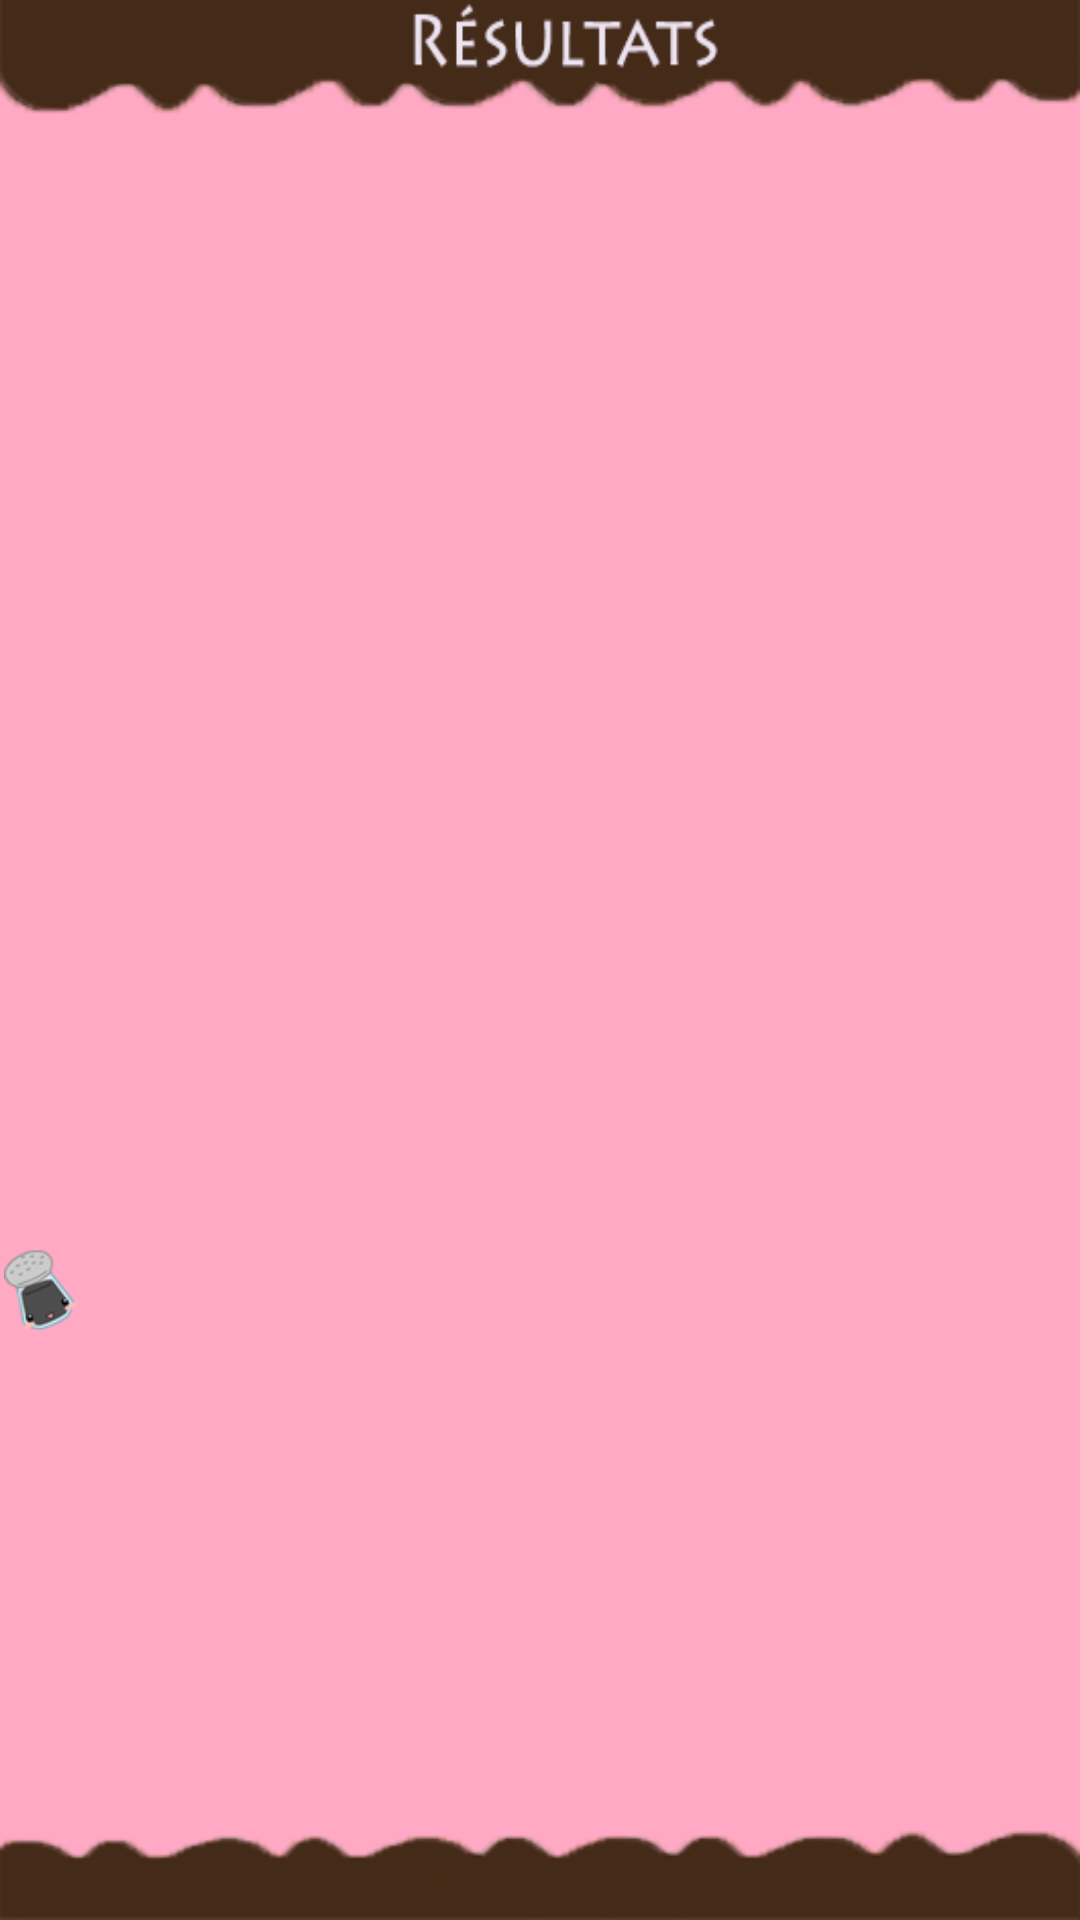

Android layout source for this screen:
<!-- AndroidManifest.xml: application theme android:Theme.NoTitleBar -->
<!-- res/layout/activite_liste_complete.xml -->
<?xml version="1.0" encoding="utf-8"?>
<LinearLayout
	xmlns:android="http://schemas.android.com/apk/res/android"
	android:orientation="vertical"
	android:layout_width="fill_parent"
	android:layout_height="fill_parent"
	android:background="@drawable/resultat">
    
<LinearLayout
          android:layout_width="wrap_content"
          android:layout_height="wrap_content"
          android:orientation="vertical" >  
	
	<RelativeLayout
        android:layout_width="fill_parent"
        android:layout_height="385dp"
        android:layout_marginTop="30dp" >
	
	<ListView
		android:layout_height="wrap_content"
		android:id="@android:id/list"
		android:layout_width="fill_parent"
		android:background="@drawable/mur8"
		android:scrollingCache="false">
	    
	</ListView>
	
	</RelativeLayout>
	
	<LinearLayout
        android:layout_width="fill_parent"
        android:layout_height="30dp"
        android:orientation="vertical" >

        <ImageButton
            android:id="@+id/boutonBack"
            android:layout_width="wrap_content"
            android:layout_height="wrap_content"
            android:background="@null"
            android:src="@drawable/boutonback" />
        
    </LinearLayout>
	
</LinearLayout>		
</LinearLayout>
<!-- resources referenced by this layout -->
<resources>
  <!-- drawable boutonback: png bitmap (drawable-hdpi, 3623 bytes) -->
  <!-- drawable mur8: png bitmap (drawable-hdpi, 34212 bytes) -->
  <!-- drawable resultat: png bitmap (drawable-hdpi, 29148 bytes) -->
</resources>
